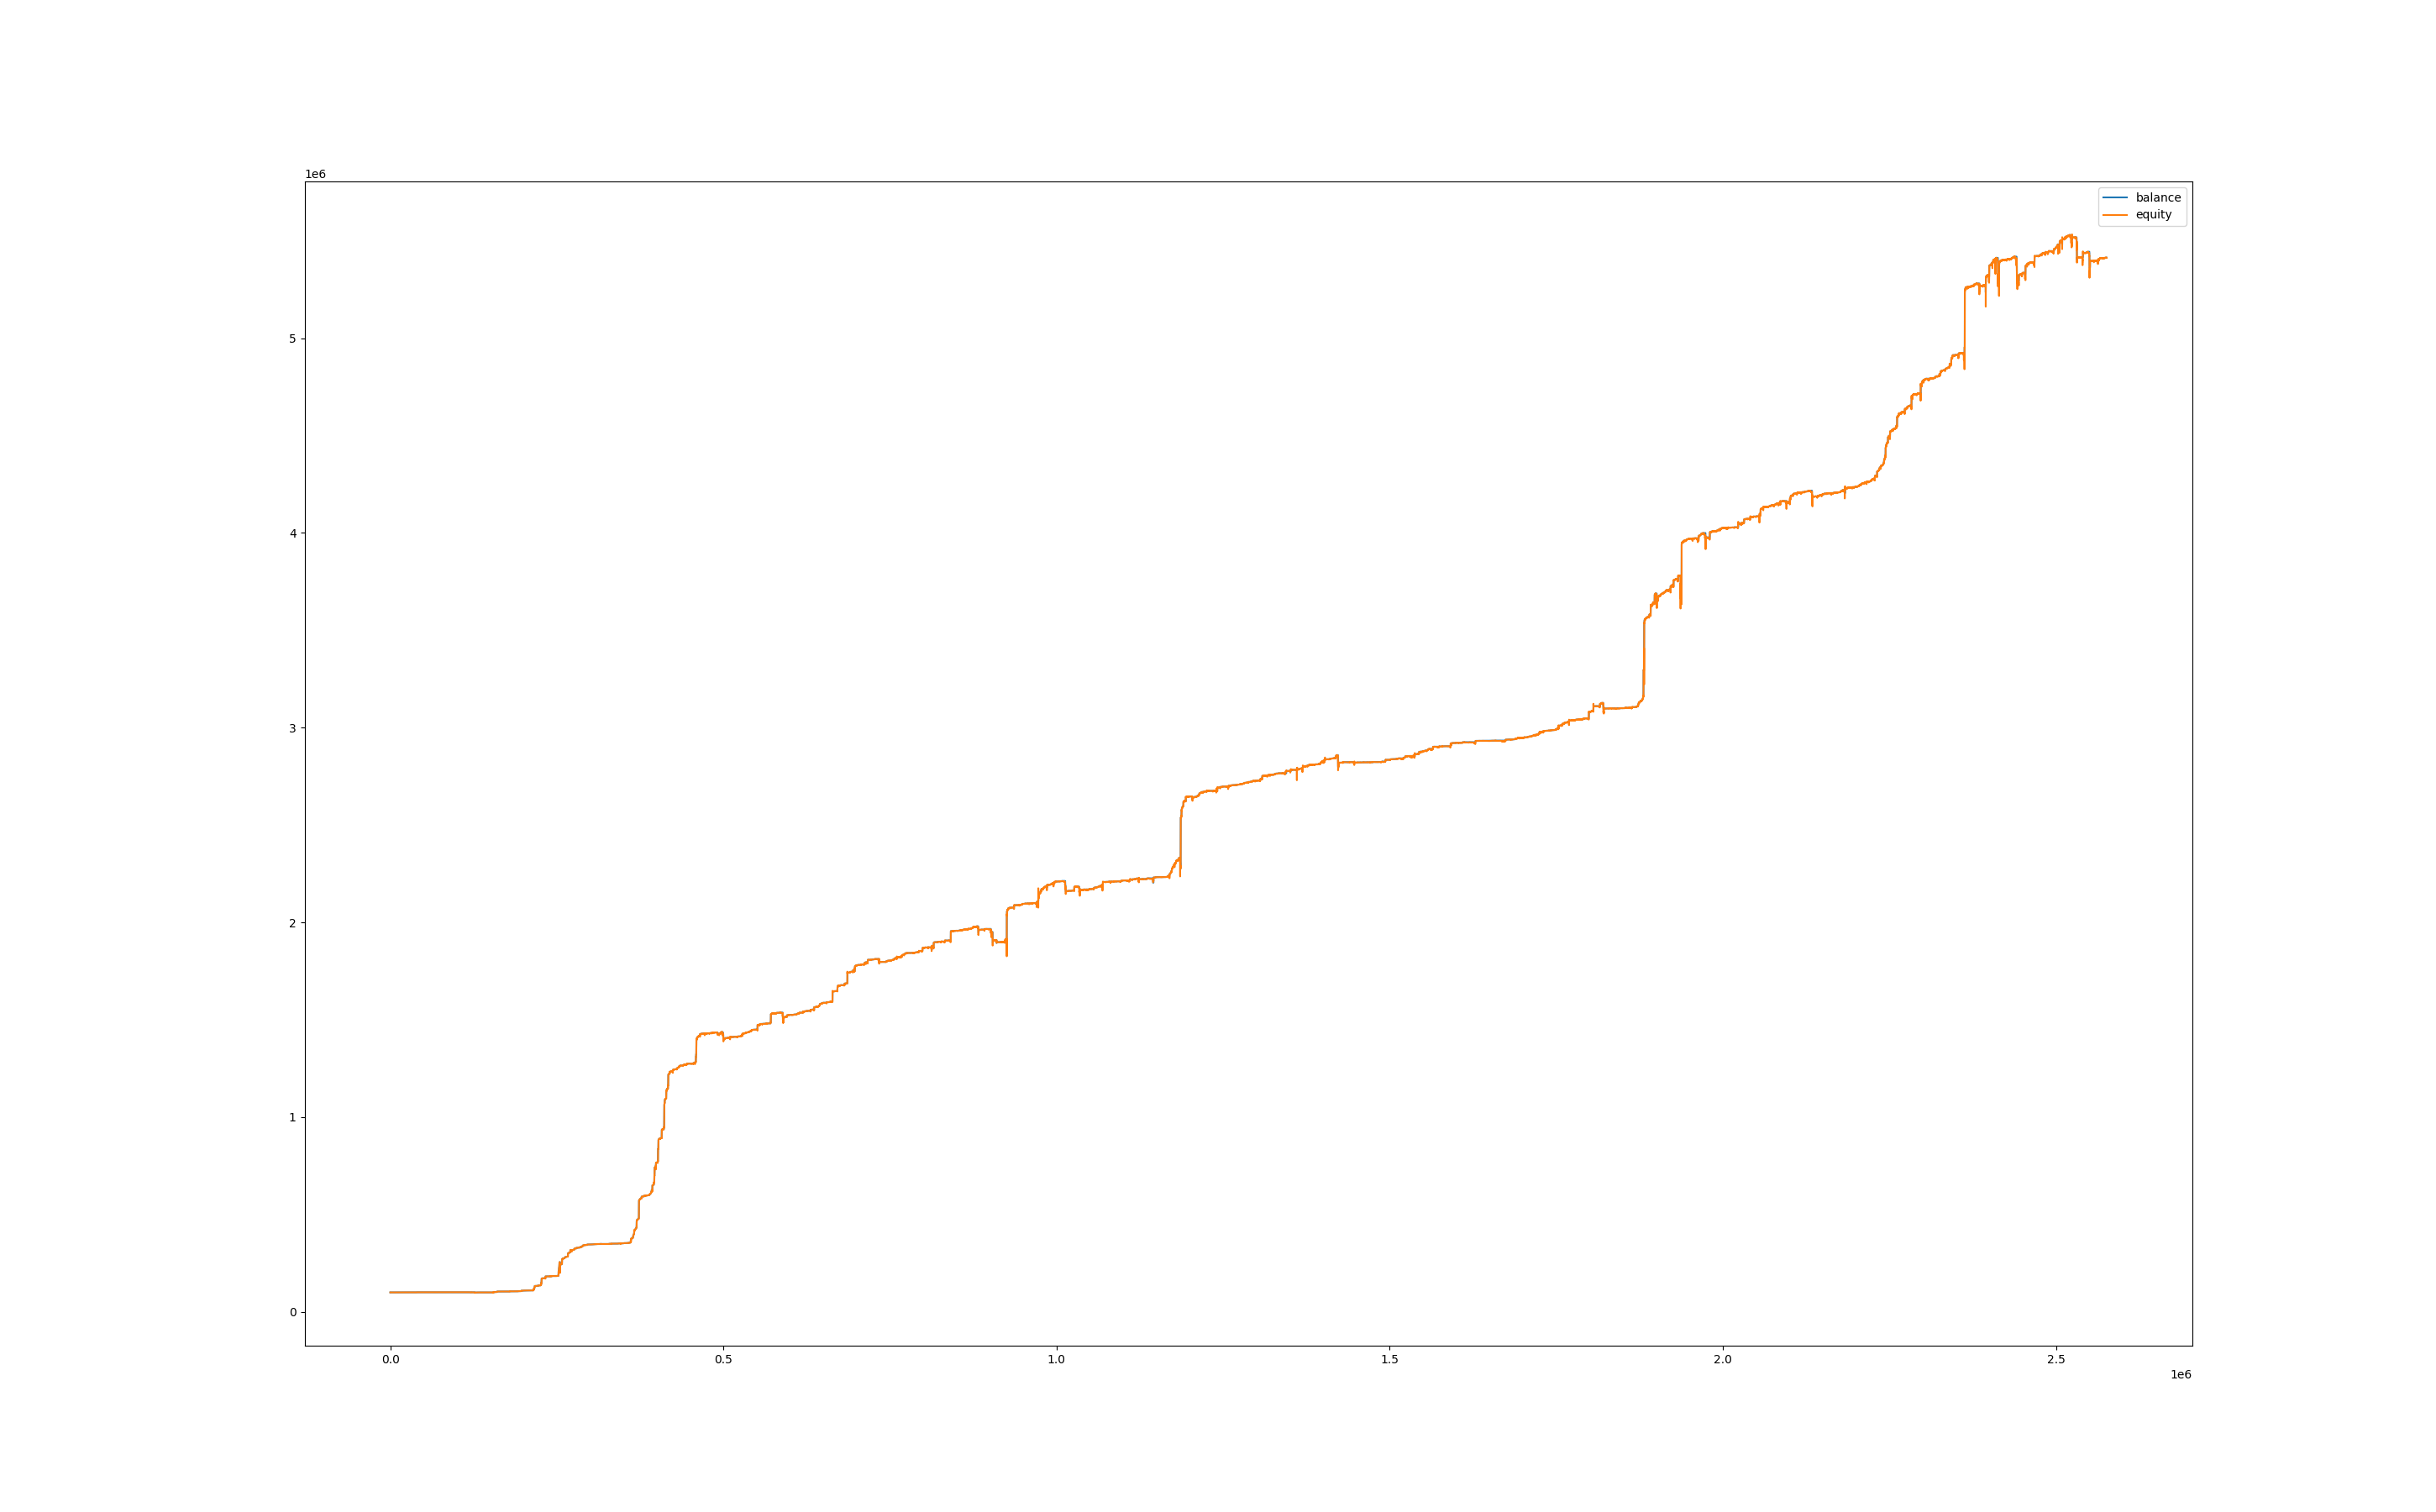

Source data for this figure (header and first rows):
, balance, equity, balance_btc, equity_btc
0, 100000, 100000, 0.0, 0.0
60, 100000, 100010, 0.0, 10.44
120, 100000, 100011, 0.0, 11.08
180, 100000, 100017, 0.0, 16.78
240, 100000, 100015, 0.0, 15.19
300, 100000, 100020, 0.0, 19.94
360, 100000, 100014, 0.0, 14.24
420, 100000, 100015, 0.0, 14.88
480, 100008, 100011, 0.0, 11.71
540, 100008, 100006, 0.0, -1.257
600, 100008, 100007, 0.0, -0.3141
660, 100008, 100008, 0.0, 0.3141
720, 100008, 100003, 0.0, -4.398
780, 100008, 99998, 0.0, -9.11
840, 100008, 100003, 0.0, -5.026
900, 100008, 99984, 0.0, -23.25
960, 100008, 99986, 0.0, -21.36
1020, 100007, 99976, 0.0, -32.04
1080, 100007, 99965, 0.0, -41.91
1140, 100007, 99969, 0.0, -38.61
1200, 100007, 99976, 0.0, -31.35
1260, 100007, 100014, 0.0, 6.911
1320, 100020, 100020, 0.0, 0.0
1380, 100020, 100013, 0.0, -7.056
1440, 100020, 100016, 0.0, -3.849
1500, 100020, 100009, 0.0, -10.9
1560, 100020, 100021, 0.0, 1.283
1620, 100020, 100013, 0.0, -6.735
1680, 100020, 100009, 0.0, -10.9
1740, 100020, 100008, 0.0, -11.87
1800, 100020, 100021, 0.0, 0.9622
1860, 100020, 100010, 0.0, -10.26
1920, 100020, 100019, 0.0, -1.283
1980, 100020, 100017, 0.0, -2.887
2040, 100020, 100023, 0.0, 2.887
2100, 100020, 100021, 0.0, 0.6415
2160, 100020, 100022, 0.0, 2.245
2220, 100020, 100021, 0.0, 1.283
2280, 100020, 100019, 0.0, -1.283
2340, 100020, 100017, 0.0, -2.887
2400, 100020, 100017, 0.0, -3.528
2460, 100020, 100008, 0.0, -12.51
2520, 100020, 100008, 0.0, -12.19
2580, 100020, 100017, 0.0, -3.207
2640, 100020, 100011, 0.0, -9.301
2700, 100020, 100019, 0.0, -0.9622
2760, 100020, 100016, 0.0, -4.49
2820, 100020, 100016, 0.0, -4.169
2880, 100020, 100026, 0.0, 5.773
2940, 100020, 100027, 0.0, 6.415
3000, 100020, 100013, 0.0, -7.056
3060, 100020, 100017, 0.0, -2.887
3120, 100020, 100014, 0.0, -5.773
3180, 100020, 100008, 0.0, -12.51
3240, 100020, 100010, 0.0, -10.58
3300, 100020, 100008, 0.0, -12.51
3360, 100020, 100013, 0.0, -7.377
3420, 100020, 100016, 0.0, -4.49
3480, 100020, 100013, 0.0, -6.735
3540, 100020, 100015, 0.0, -5.452
... 42,875 more rows
